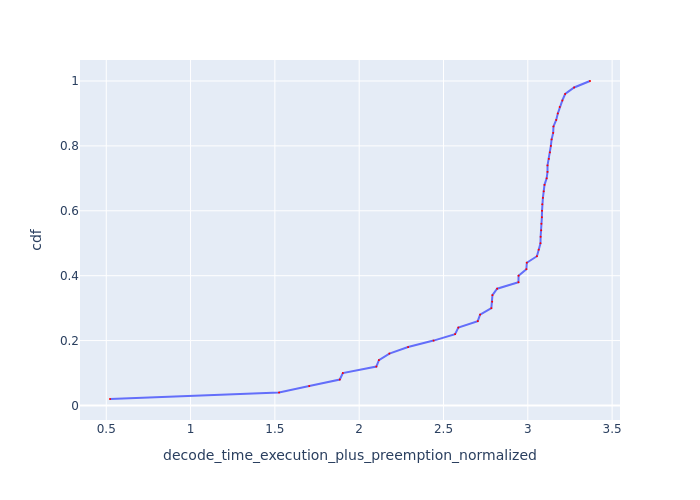

The table this chart was drawn from, first rows:
Request Id, decode_time_execution_plus_preemption_no…, cdf
0_49, 0.5222, 0.02
0_48, 1.525, 0.04
0_40, 1.704, 0.06
0_43, 1.885, 0.08
0_46, 1.903, 0.1
0_35, 2.102, 0.12
0_44, 2.117, 0.14
0_45, 2.179, 0.16
0_37, 2.29, 0.18
0_38, 2.441, 0.2
0_16, 2.569, 0.22
0_41, 2.588, 0.24
0_39, 2.703, 0.26
0_2, 2.717, 0.28
0_4, 2.784, 0.3
0_31, 2.789, 0.32
0_0, 2.79, 0.34
0_3, 2.818, 0.36
0_36, 2.945, 0.38
0_34, 2.945, 0.4
0_33, 2.992, 0.42
0_1, 2.994, 0.44
0_47, 3.054, 0.46
0_20, 3.065, 0.48
0_19, 3.075, 0.5
0_15, 3.076, 0.52
0_32, 3.08, 0.54
0_22, 3.081, 0.56
0_27, 3.083, 0.58
0_42, 3.084, 0.6
0_17, 3.086, 0.62
0_28, 3.089, 0.64
0_5, 3.094, 0.66
0_10, 3.099, 0.68
0_9, 3.112, 0.7
0_13, 3.117, 0.72
0_29, 3.117, 0.74
0_30, 3.125, 0.76
0_11, 3.131, 0.78
0_6, 3.137, 0.8
0_12, 3.141, 0.82
0_7, 3.15, 0.84
0_21, 3.152, 0.86
0_18, 3.168, 0.88
0_14, 3.178, 0.9
0_26, 3.189, 0.92
0_23, 3.205, 0.94
0_24, 3.221, 0.96
0_25, 3.275, 0.98
0_8, 3.369, 1.0
